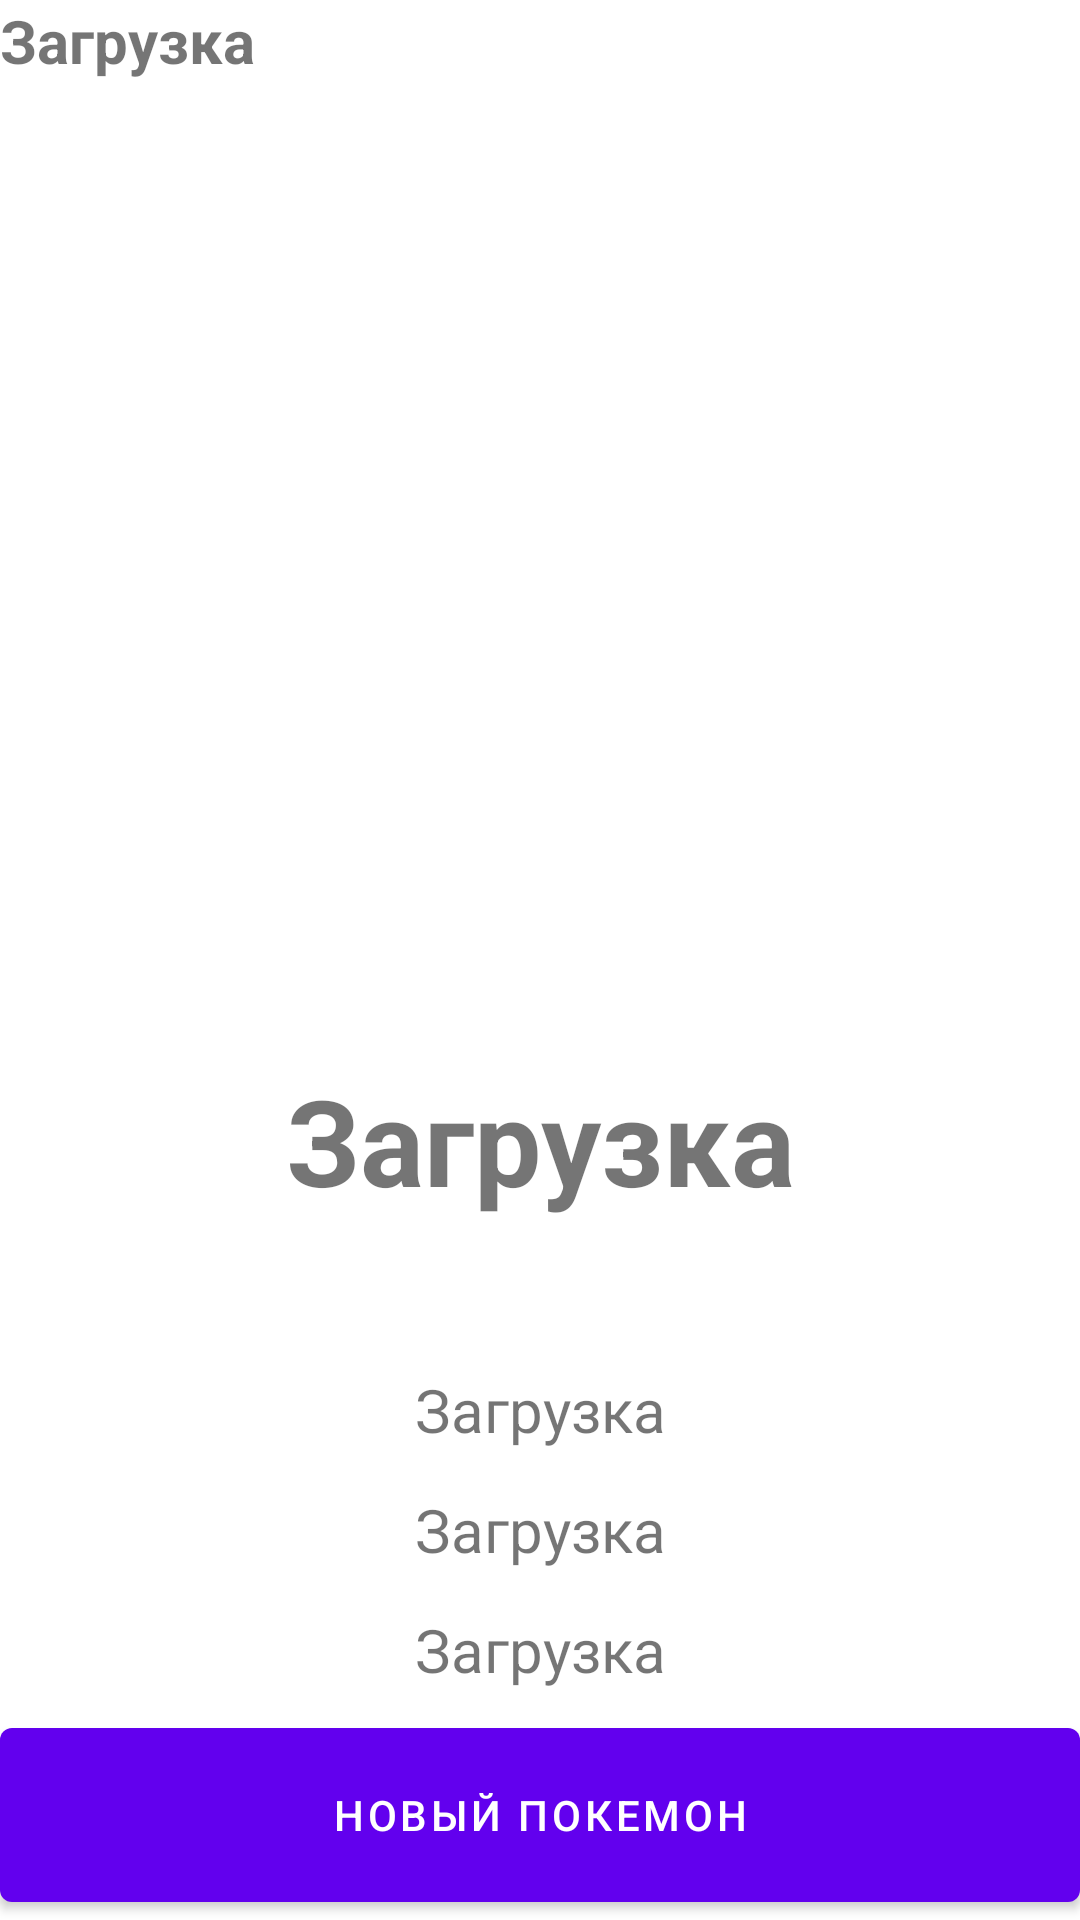

This screen was rendered from an Android layout file. Write that file and the resources it references.
<!-- AndroidManifest.xml: application theme Theme.Bravedevelopers -->
<!-- res/layout/fragment_second_screen.xml -->
<?xml version="1.0" encoding="utf-8"?>
<androidx.constraintlayout.widget.ConstraintLayout xmlns:android="http://schemas.android.com/apk/res/android"
    xmlns:app="http://schemas.android.com/apk/res-auto"
    xmlns:tools="http://schemas.android.com/tools"
    android:layout_width="match_parent"
    android:layout_height="match_parent"
    tools:context=".presentation.SecondScreen.SecondScreenFragment">


    <TextView
        android:id="@+id/id"
        android:layout_width="match_parent"
        android:layout_height="wrap_content"
        android:textSize="20dp"
        android:text="Загрузка"
        android:visibility="visible"
        app:layout_constraintStart_toStartOf="parent"
        app:layout_constraintTop_toTopOf="parent"
        android:textStyle="bold"
        tools:visibility="visible" />

    <ImageView
        android:id="@+id/ivPokemon"
        android:layout_margin="10dp"
        android:layout_width="match_parent"
        android:layout_height="0dp"
        app:layout_constraintStart_toStartOf="parent"
        app:layout_constraintTop_toBottomOf="@id/id"
        app:layout_constraintEnd_toEndOf="parent"
        app:layout_constraintBottom_toBottomOf="@id/guideline"
        android:src="@drawable/ic_launcher_background" />


    <ImageView
        android:id="@+id/ivIsFavorite"
        android:layout_margin="8dp"
        android:layout_width="40dp"
        android:layout_height="40dp"
        app:layout_constraintTop_toTopOf="parent"
        app:layout_constraintEnd_toEndOf="parent"
        android:src="@drawable/ic_launcher_background" />

    <androidx.constraintlayout.widget.Guideline
        android:id="@+id/guideline"
        android:layout_width="wrap_content"
        android:layout_height="wrap_content"
        app:layout_constraintGuide_begin="350dp"
        android:orientation="horizontal" />

    <TextView
        android:id="@+id/name"
        android:layout_width="match_parent"
        android:layout_height="80dp"
        android:textSize="40dp"
        android:text="Загрузка"
        android:visibility="visible"
        app:layout_constraintEnd_toEndOf="parent"
        app:layout_constraintStart_toStartOf="parent"
        app:layout_constraintTop_toBottomOf="@id/ivPokemon"
        android:textStyle="bold"
        android:gravity="center"
        tools:visibility="visible" />

    <TextView
        android:id="@+id/base_experience"
        android:layout_width="match_parent"
        android:layout_height="40dp"
        android:text="Загрузка"
        android:visibility="visible"
        app:layout_constraintBottom_toTopOf="@id/height"
        app:layout_constraintEnd_toEndOf="parent"
        app:layout_constraintStart_toStartOf="parent"
        android:textSize="20dp"
        android:gravity="center"
        tools:visibility="visible" />


    <TextView
        android:id="@+id/height"
        android:layout_width="match_parent"
        android:layout_height="40dp"
        android:text="Загрузка"
        android:visibility="visible"


        app:layout_constraintBottom_toTopOf="@id/weight"
        app:layout_constraintEnd_toEndOf="parent"
        app:layout_constraintStart_toStartOf="parent"
        android:textSize="20dp"
        android:gravity="center"
        tools:visibility="visible" />

    <TextView
        android:id="@+id/weight"
        android:layout_width="match_parent"
        android:layout_height="40dp"
        android:text="Загрузка"
        android:visibility="visible"
        app:layout_constraintBottom_toTopOf="@id/button"
        app:layout_constraintEnd_toEndOf="parent"
        app:layout_constraintStart_toStartOf="parent"
        android:textSize="20dp"
        android:gravity="center"
        tools:visibility="visible" />





    <Button
        android:id="@+id/button"
        android:layout_width="match_parent"
        android:layout_height="70dp"
        android:text="Новый покемон"
        app:layout_constraintBottom_toBottomOf="parent"
        app:layout_constraintEnd_toEndOf="parent"
        app:layout_constraintStart_toStartOf="parent" />


</androidx.constraintlayout.widget.ConstraintLayout>
<!-- resources referenced by this layout -->
<resources>
  <style name="Theme.Bravedevelopers" parent="Theme.MaterialComponents.DayNight.DarkActionBar">
          
          <item name="colorPrimary">@color/purple_500</item>
          <item name="colorPrimaryVariant">@color/purple_700</item>
          <item name="colorOnPrimary">@color/white</item>
          
          <item name="colorSecondary">@color/teal_200</item>
          <item name="colorSecondaryVariant">@color/teal_700</item>
          <item name="colorOnSecondary">@color/black</item>
          
          <item name="android:statusBarColor" tools:targetApi="l">?attr/colorPrimaryVariant</item>
          
      </style>
  <!-- not gathered from this repository: default colours our renderer supplied (Android Studio template values) -->
  <color name="purple_500">#FF6200EE</color>
  <color name="purple_700">#FF3700B3</color>
  <color name="teal_200">#FF03DAC5</color>
  <color name="teal_700">#FF018786</color>
  <color name="black">#FF000000</color>
  <color name="white">#FFFFFFFF</color>
</resources>
